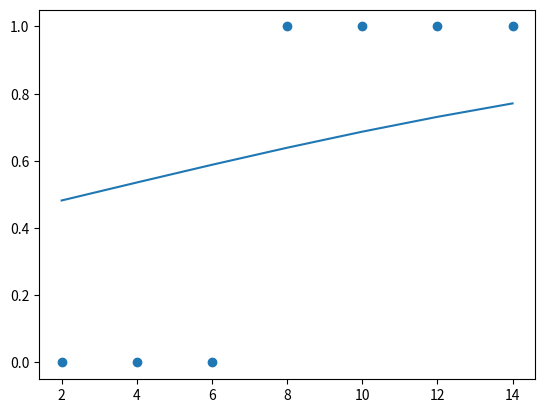

Recreate this plot in Python.
import numpy as np
import matplotlib.pyplot as plt

class SimpleLogisticRegression():

    coef_, intercept_, y_pred = None, None, None
    z = None

    def fit(self, x_data, y_data):
        a = 0.0
        b = 0.0
        lr = 0.003
        epochs = 2000
        n = len(x_data)

        for i in range(epochs + 1):
            y_pred = a * x_data + b
            
            a_diff = 0
            b_diff = 0

            for j in range(n):
                a_diff += x_data[j] * (x_data[j] * a + b - y_data[j])
                b_diff += (x_data[j] * a + b - y_data[j])

            a = a - lr * a_diff
            b = b - lr * b_diff

            if i % 100 == 0:
                print("epoch=%d, 기울기=%0.4f, 절편=%0.4f" % (i, a, b))

        z = a*x_data+b
        self.y_pred = 1 / (1 + np.exp(-z))
        # self.coef_ = a
        # self.intercept_ = float(np.round(b,4))
        # self.y_pred = a * x_data + b

x_data = np.array([[2], [4], [6], [8], [10], [12], [14]])
y_data = np.array([0, 0, 0, 1, 1, 1, 1])

slr = SimpleLogisticRegression()
slr.fit(x_data, y_data)

plt.scatter(x_data, y_data)
plt.plot(x_data, slr.y_pred)
plt.show()

# z = a*x_data+b
# # y = 1 / (1 + exp(-z))
# plt.scatter(x_data, y_data)
# plt.show()